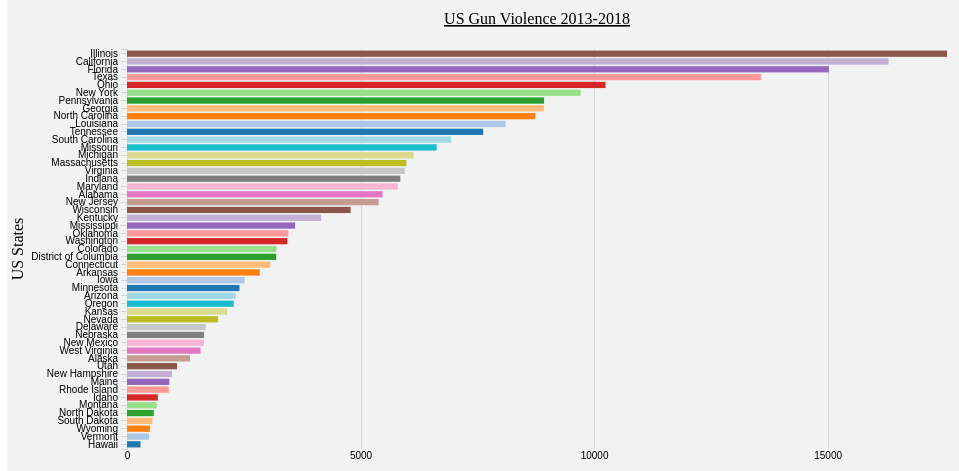
D3 v4 page, settled after 360 driven frames (6 s of simulated time); the page loaded 1 data file(s).


        var svg = d3.select("svg"),
          margin = {
            top: 50,
            right: 20,
            bottom: 50,
            left: 120
          },
          width = +svg.attr("width") - margin.left - margin.right,
          height = +svg.attr("height") - margin.top - margin.bottom;
        // Set the data value to use for color
        var colorColumn = "key";
        // Add the tooltip
        var tooltip = d3.select("body").append("div").attr("class", "toolTip");

        var x = d3.scaleLinear().range([0, width]);
        var y = d3.scaleBand().range([height, 0]);
        var colorScale = d3.scaleOrdinal(d3.schemeCategory20);

        var g = svg.append("g")
          .attr("transform", "translate(" + margin.left + "," + margin.top + ")");

        d3.csv("data/incidents_by_year_and_state.csv", function(d) {
          return {
            year: d.year,
            state: d.state,
            freq: +d.freq // convert "freq" column to number
          };
        }, function(error, csv_data) {
          if (error) throw error;

          // console.log(data);
          var data = d3.nest()
            .key(function(d) {
              return d.state;
            })
            .rollup(function(d) {
              return d3.sum(d, function(g) {
                return g.freq;
              });
            }).entries(csv_data);

          /* Sort from highest to lowest*/
          data.sort(function(a, b) {
            return a.value - b.value;
          });

          console.log(data);
          x.domain([0, d3.max(data, function(d) {
            return d.value;
          })]);
          y.domain(data.map(function(d) {
            return d.key;
          })).padding(0.2);
          colorScale.domain(data.map(function(d) {
            return d[colorColumn];
          }));

          // Add the x axis
          g.append("g")
            .attr("class", "x axis")
            .attr("transform", "translate(0," + height + ")")
            .call(d3.axisBottom(x).ticks(5).tickFormat(function(d) {
              return parseInt(d);
            }).tickSizeInner([-height]));

          // text label for the x axis
          g.append("text")
            .attr("x", width / 2)
            .attr("y", height + margin.bottom + 40)
            .style("text-anchor", "middle")
            .text("Number of Incidents");

          // add the y axis
          g.append("g")
            .attr("class", "y axis")
            .call(d3.axisLeft(y));

          // text label for the y axis
          g.append("text")
            .attr("x", 0 - (height / 2))
            .attr("y", 0 - margin.left)
            .attr("dy", "1em")
            .attr("transform", function(d) {
              return "rotate(-90)"
            })
            .style("fill", "black")
            .style("text-anchor", "middle")
            .text("US States");

          g.selectAll(".bar")
            .data(data)
            .enter().append("rect")
            .attr("class", "bar")
            .attr("x", 0)
            .attr("height", y.bandwidth())
            .attr("y", function(d) {
              return y(d.key);
            })
            .attr("width", function(d) {
              return x(d.value);
            })
            .attr("fill", function(d) {
              return colorScale(d[colorColumn]);
            })
            .on("mousemove", function(d) {
              tooltip
                .style("left", d3.event.pageX - 50 + "px")
                .style("top", d3.event.pageY - 70 + "px")
                .style("display", "inline-block")
                .html("State: " + (d.key) + "<br>" + "Total Incidents: " + (d.value));
            })
            .on("mouseout", function(d) {
              tooltip.style("display", "none");
            });
        });
        // Add chart title
        g.append("text")
          .attr("x", (width / 2))
          .attr("y", 0 - (margin.top / 2))
          .attr("text-anchor", "middle")
          .style("font-size", "16px")
          .style("text-decoration", "underline")
          .text("US Gun Violence 2013-2018");
      

### data: data/incidents_by_year_and_state.csv
, year, state, freq
1, 2013, Alabama, 2
2, 2013, Arizona, 5
3, 2013, California, 39
4, 2013, Colorado, 3
5, 2013, Connecticut, 3
6, 2013, Delaware, 3
7, 2013, District of Columbia, 6
8, 2013, Florida, 13
9, 2013, Georgia, 6
10, 2013, Illinois, 18
11, 2013, Indiana, 7
12, 2013, Kansas, 4
13, 2013, Kentucky, 3
14, 2013, Louisiana, 9
15, 2013, Maryland, 5
16, 2013, Michigan, 14
17, 2013, Minnesota, 2
18, 2013, Mississippi, 2
19, 2013, Missouri, 10
20, 2013, Nebraska, 1
21, 2013, Nevada, 1
22, 2013, New Jersey, 14
23, 2013, New Mexico, 2
24, 2013, New York, 16
25, 2013, North Carolina, 12
26, 2013, Ohio, 10
27, 2013, Oklahoma, 6
28, 2013, Pennsylvania, 20
29, 2013, Rhode Island, 2
30, 2013, South Carolina, 5
31, 2013, Tennessee, 10
32, 2013, Texas, 11
33, 2013, Utah, 1
34, 2013, Virginia, 6
35, 2013, Washington, 4
36, 2013, West Virginia, 2
37, 2013, Wisconsin, 1
38, 2014, Alabama, 1318
39, 2014, Alaska, 146
40, 2014, Arizona, 556
41, 2014, Arkansas, 572
42, 2014, California, 3732
43, 2014, Colorado, 556
44, 2014, Connecticut, 583
45, 2014, Delaware, 493
46, 2014, District of Columbia, 838
47, 2014, Florida, 3138
48, 2014, Georgia, 2032
49, 2014, Hawaii, 48
50, 2014, Idaho, 115
51, 2014, Illinois, 3095
52, 2014, Indiana, 1203
53, 2014, Iowa, 569
54, 2014, Kansas, 381
55, 2014, Kentucky, 977
56, 2014, Louisiana, 1906
57, 2014, Maine, 183
58, 2014, Maryland, 1266
59, 2014, Massachusetts, 968
60, 2014, Michigan, 1447
... 232 more rows